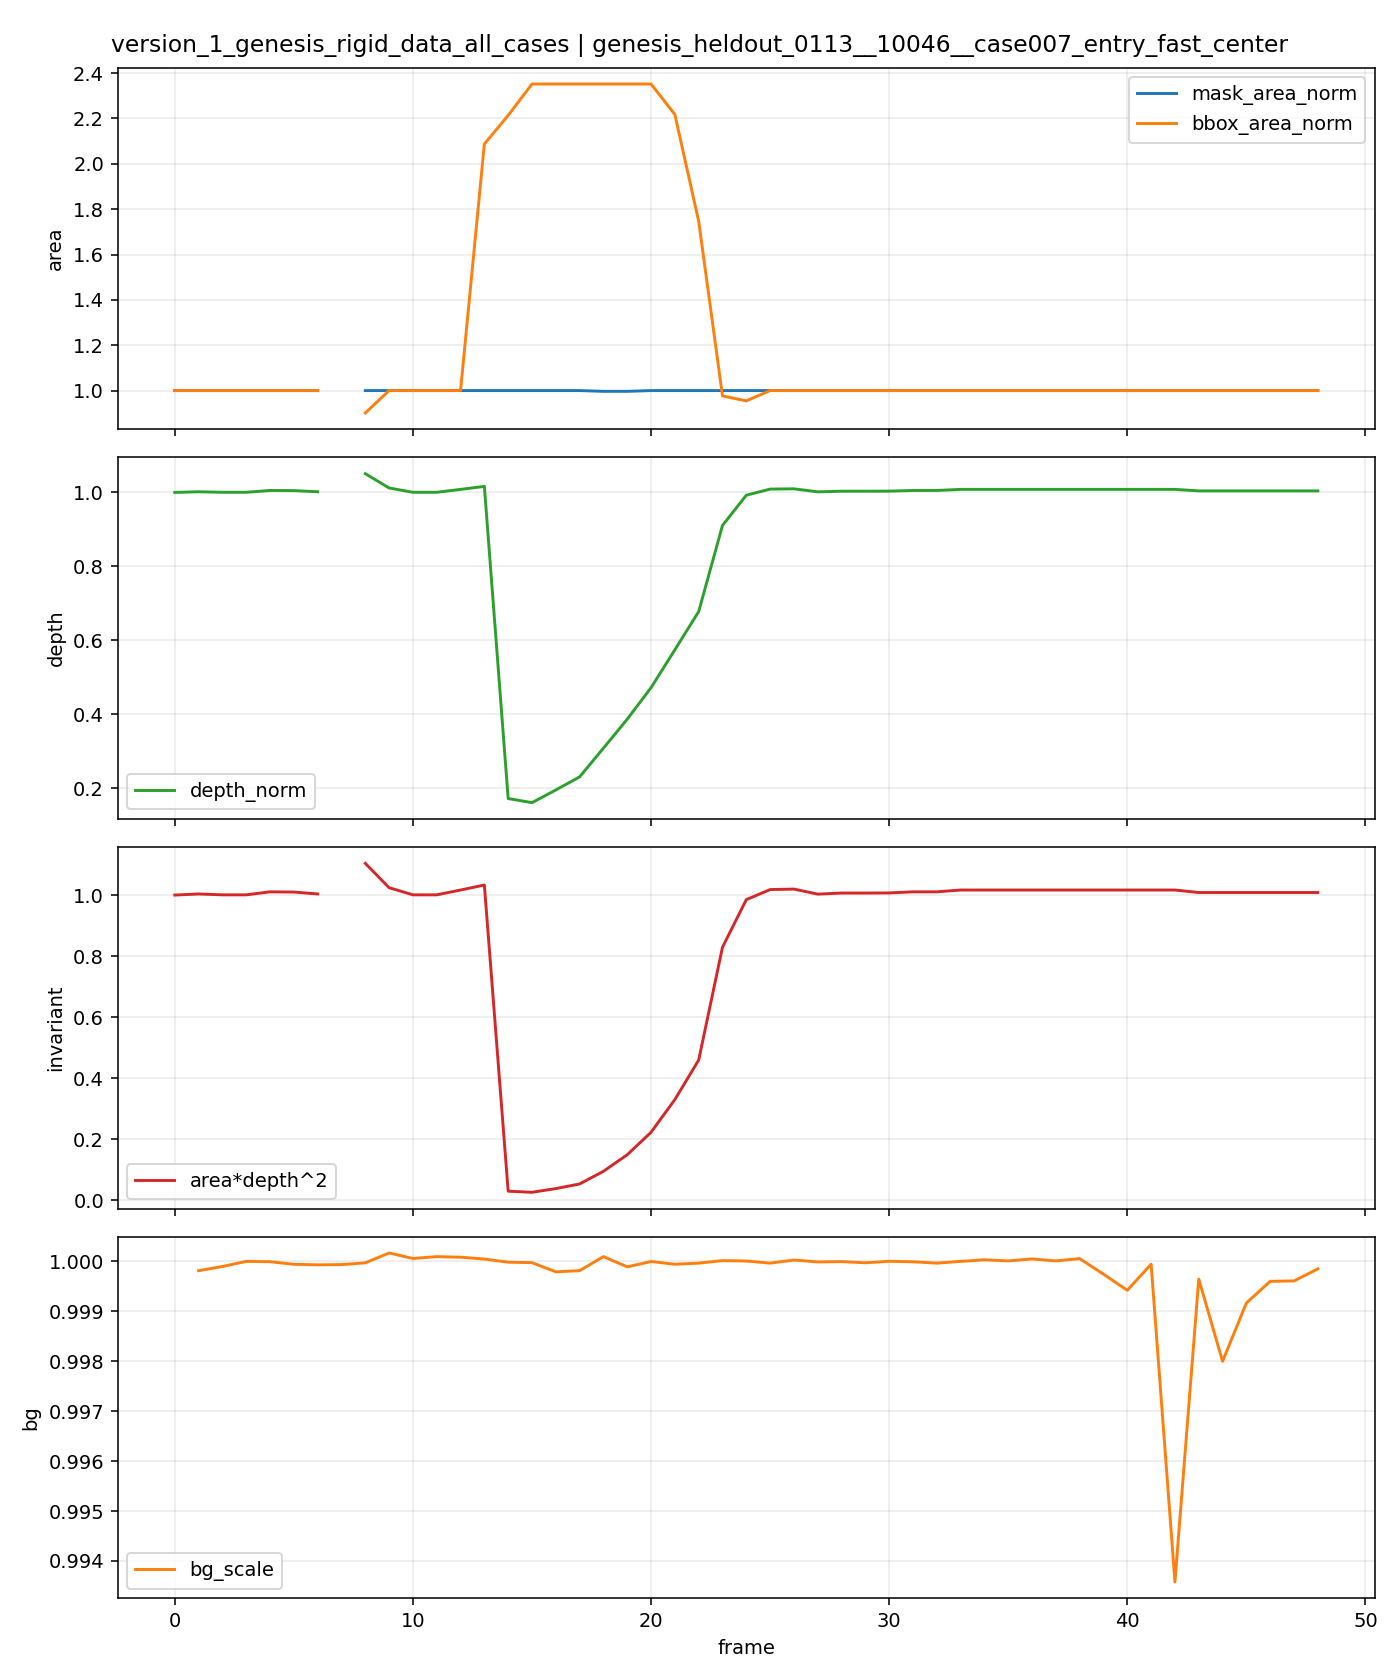

Values plotted in this chart, from the file beside it:
t, is_context, is_future, mask_area, bbox_area, fill_ratio, depth_median, area_depth2, bg_scale, mask_area_norm, bbox_area_norm, depth_norm, area_depth2_norm
0, 1, 0, 298, 506, 0.5889, 203.4, 12334059, , 1.0, 1.0, 1.0, 1.0
1, 1, 0, 298, 506, 0.5889, 203.8, 12377629, 0.9998, 1.0, 1.0, 1.002, 1.004
2, 1, 0, 298, 506, 0.5889, 203.5, 12342670, 0.9999, 1.0, 1.0, 1, 1.001
3, 1, 0, 298, 506, 0.5889, 203.5, 12342670, 1, 1.0, 1.0, 1, 1.001
4, 1, 0, 298, 506, 0.5889, 204.5, 12464263, 1, 1.0, 1.0, 1.005, 1.011
5, 1, 0, 298, 506, 0.5889, 204.4, 12455610, 0.9999, 1.0, 1.0, 1.005, 1.01
6, 1, 0, 298, 506, 0.5889, 203.8, 12377629, 0.9999, 1.0, 1.0, 1.002, 1.004
7, 1, 0, 0, 0, 0.0, , , 0.9999, , , , 
8, 0, 1, 298, 456, 0.6535, 213.8, 13615850, 1, 1.0, 0.9012, 1.051, 1.104
9, 0, 1, 298, 506, 0.5889, 205.9, 12631814, 1, 1.0, 1.0, 1.012, 1.024
10, 0, 1, 298, 506, 0.5889, 203.5, 12342670, 1, 1.0, 1.0, 1, 1.001
11, 0, 1, 298, 506, 0.5889, 203.5, 12342670, 1, 1.0, 1.0, 1, 1.001
12, 0, 1, 298, 506, 0.5889, 205.1, 12537261, 1, 1.0, 1.0, 1.008, 1.016
13, 0, 1, 298, 1056, 0.2822, 206.8, 12740026, 1, 1.0, 2.087, 1.016, 1.033
14, 0, 1, 298, 1120, 0.2661, 34.98, 364716, 1, 1.0, 2.213, 0.172, 0.02957
15, 0, 1, 298, 1190, 0.2504, 32.73, 319185, 1, 1.0, 2.352, 0.1609, 0.02588
16, 0, 1, 298, 1190, 0.2504, 39.69, 469414, 0.9998, 1.0, 2.352, 0.1951, 0.03806
17, 0, 1, 298, 1190, 0.2504, 46.91, 655679, 0.9998, 1.0, 2.352, 0.2306, 0.05316
18, 0, 1, 297, 1190, 0.2496, 62.7, 1167667, 1, 0.9966, 2.352, 0.3082, 0.09467
19, 0, 1, 297, 1190, 0.2496, 78.65, 1837189, 0.9999, 0.9966, 2.352, 0.3866, 0.149
20, 0, 1, 298, 1190, 0.2504, 96.01, 2746654, 1, 1.0, 2.352, 0.4719, 0.2227
21, 0, 1, 298, 1122, 0.2656, 116.8, 4067720, 0.9999, 1.0, 2.217, 0.5743, 0.3298
22, 0, 1, 298, 884, 0.3371, 137.8, 5662535, 1, 1.0, 1.747, 0.6776, 0.4591
23, 0, 1, 298, 494, 0.6032, 185.2, 10225530, 1, 1.0, 0.9763, 0.9105, 0.829
24, 0, 1, 298, 483, 0.617, 201.9, 12148881, 1, 1.0, 0.9545, 0.9925, 0.985
25, 0, 1, 298, 506, 0.5889, 205.3, 12555727, 1, 1.0, 1.0, 1.009, 1.018
26, 0, 1, 298, 506, 0.5889, 205.4, 12575003, 1, 1.0, 1.0, 1.01, 1.02
27, 0, 1, 298, 506, 0.5889, 203.8, 12371676, 1, 1.0, 1.0, 1.002, 1.003
28, 0, 1, 298, 506, 0.5889, 204.1, 12415312, 1, 1.0, 1.0, 1.003, 1.007
29, 0, 1, 298, 506, 0.5889, 204.1, 12415312, 1, 1.0, 1.0, 1.003, 1.007
30, 0, 1, 298, 506, 0.5889, 204.2, 12420543, 1, 1.0, 1.0, 1.004, 1.007
31, 0, 1, 298, 506, 0.5889, 204.5, 12464263, 1, 1.0, 1.0, 1.005, 1.011
32, 0, 1, 298, 506, 0.5889, 204.5, 12464263, 1, 1.0, 1.0, 1.005, 1.011
33, 0, 1, 298, 506, 0.5889, 205.1, 12537261, 1, 1.0, 1.0, 1.008, 1.016
34, 0, 1, 298, 506, 0.5889, 205.1, 12537261, 1, 1.0, 1.0, 1.008, 1.016
35, 0, 1, 298, 506, 0.5889, 205.1, 12537261, 1, 1.0, 1.0, 1.008, 1.016
36, 0, 1, 298, 506, 0.5889, 205.1, 12537261, 1, 1.0, 1.0, 1.008, 1.016
37, 0, 1, 298, 506, 0.5889, 205.1, 12537261, 1, 1.0, 1.0, 1.008, 1.016
38, 0, 1, 298, 506, 0.5889, 205.1, 12537261, 1, 1.0, 1.0, 1.008, 1.016
39, 0, 1, 298, 506, 0.5889, 205.1, 12537261, 0.9997, 1.0, 1.0, 1.008, 1.016
40, 0, 1, 298, 506, 0.5889, 205.1, 12537261, 0.9994, 1.0, 1.0, 1.008, 1.016
41, 0, 1, 298, 506, 0.5889, 205.1, 12537261, 0.9999, 1.0, 1.0, 1.008, 1.016
42, 0, 1, 298, 506, 0.5889, 205.1, 12537261, 0.9936, 1.0, 1.0, 1.008, 1.016
43, 0, 1, 298, 506, 0.5889, 204.3, 12436487, 0.9996, 1.0, 1.0, 1.004, 1.008
44, 0, 1, 298, 506, 0.5889, 204.3, 12436487, 0.998, 1.0, 1.0, 1.004, 1.008
45, 0, 1, 298, 506, 0.5889, 204.3, 12436487, 0.9992, 1.0, 1.0, 1.004, 1.008
46, 0, 1, 298, 506, 0.5889, 204.3, 12436487, 0.9996, 1.0, 1.0, 1.004, 1.008
47, 0, 1, 298, 506, 0.5889, 204.3, 12436487, 0.9996, 1.0, 1.0, 1.004, 1.008
48, 0, 1, 298, 506, 0.5889, 204.3, 12436487, 0.9998, 1.0, 1.0, 1.004, 1.008
